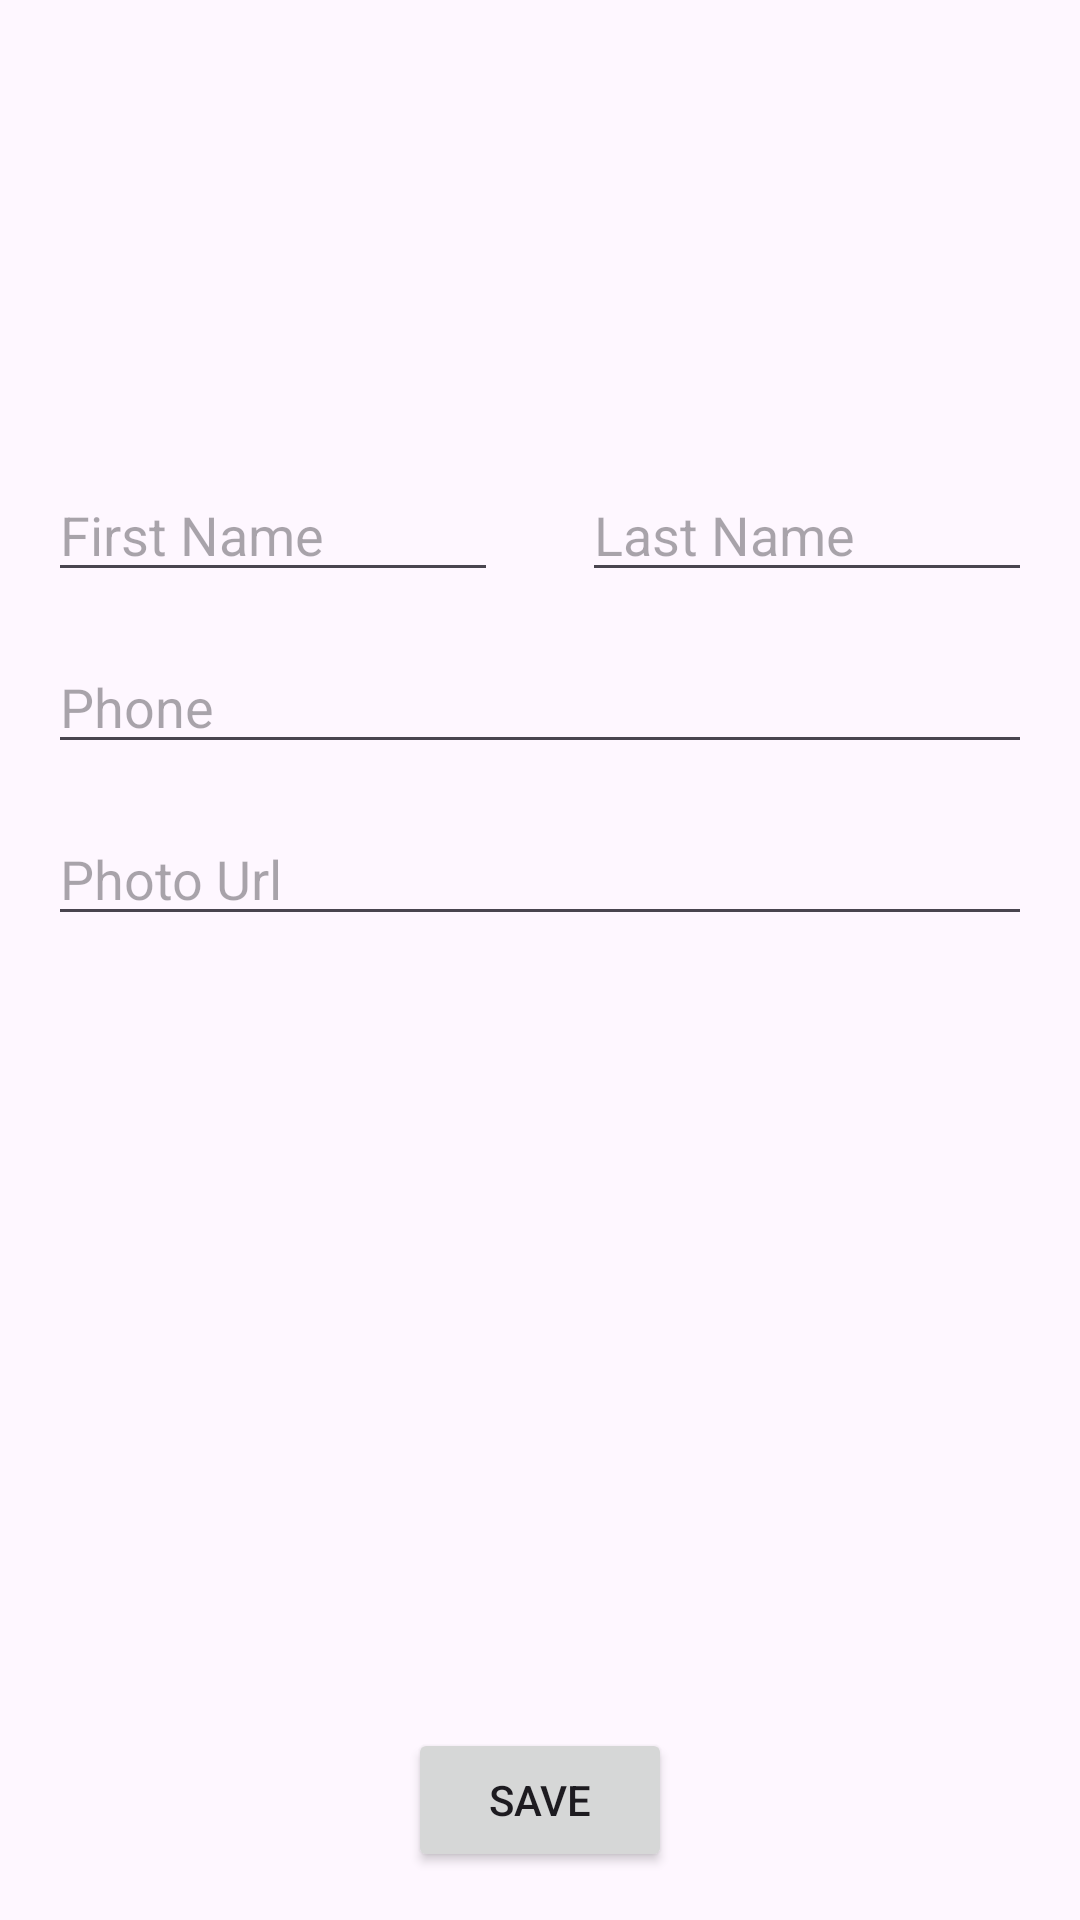

This screen was rendered from an Android layout file. Write that file and the resources it references.
<!-- AndroidManifest.xml: application theme Theme.ASTON_ContactsFragment -->
<!-- res/layout/fragment_edit_user.xml -->
<?xml version="1.0" encoding="utf-8"?>
<androidx.constraintlayout.widget.ConstraintLayout xmlns:android="http://schemas.android.com/apk/res/android"
    xmlns:tools="http://schemas.android.com/tools"
    xmlns:app="http://schemas.android.com/apk/res-auto"
    android:layout_width="match_parent"
    android:layout_height="match_parent"
    android:padding="16dp"
    tools:context=".fragments.EditUserFragment">

    <ImageView
        android:id="@+id/photoContact"
        android:layout_width="100dp"
        android:layout_height="100dp"
        app:layout_constraintEnd_toEndOf="parent"
        app:layout_constraintStart_toStartOf="parent"
        app:layout_constraintTop_toTopOf="parent" />

    <EditText
        android:id="@+id/firstName"
        android:layout_width="150dp"
        android:layout_height="wrap_content"
        android:layout_marginTop="40dp"
        android:hint="First Name"
        android:inputType="text"
        app:layout_constraintEnd_toEndOf="parent"
        app:layout_constraintEnd_toStartOf="@+id/lastName"
        app:layout_constraintHorizontal_bias="0.5"
        app:layout_constraintHorizontal_chainStyle="spread_inside"
        app:layout_constraintStart_toStartOf="parent"
        app:layout_constraintTop_toBottomOf="@+id/photoContact" />

    <EditText
        android:id="@+id/lastName"
        android:layout_width="150dp"
        android:layout_height="wrap_content"
        android:layout_marginTop="40dp"
        android:hint="Last Name"
        android:inputType="text"
        app:layout_constraintEnd_toEndOf="parent"
        app:layout_constraintHorizontal_bias="0.5"
        app:layout_constraintStart_toEndOf="@+id/firstName"
        app:layout_constraintTop_toBottomOf="@+id/photoContact" />

    <EditText
        android:id="@+id/phoneNumber"
        android:layout_width="match_parent"
        android:layout_height="wrap_content"
        android:layout_marginTop="16dp"
        android:hint="Phone"
        android:inputType="phone"
        app:layout_constraintTop_toBottomOf="@+id/firstName" />

    <EditText
        android:id="@+id/photoUrl"
        android:layout_width="match_parent"
        android:layout_height="wrap_content"
        android:layout_marginTop="16dp"
        android:hint="Photo Url"
        app:layout_constraintTop_toBottomOf="@+id/phoneNumber" />

    <Button
        android:id="@+id/saveContact"
        android:layout_width="wrap_content"
        android:layout_height="wrap_content"
        android:text="Save"
        app:layout_constraintBottom_toBottomOf="parent"
        app:layout_constraintEnd_toEndOf="parent"
        app:layout_constraintStart_toStartOf="parent" />

</androidx.constraintlayout.widget.ConstraintLayout>
<!-- resources referenced by this layout -->
<resources>
  <style name="Theme.ASTON_ContactsFragment" parent="Base.Theme.ASTON_ContactsFragment" />
  <style name="Base.Theme.ASTON_ContactsFragment" parent="Theme.Material3.DayNight.NoActionBar">
          
          
      </style>
</resources>
